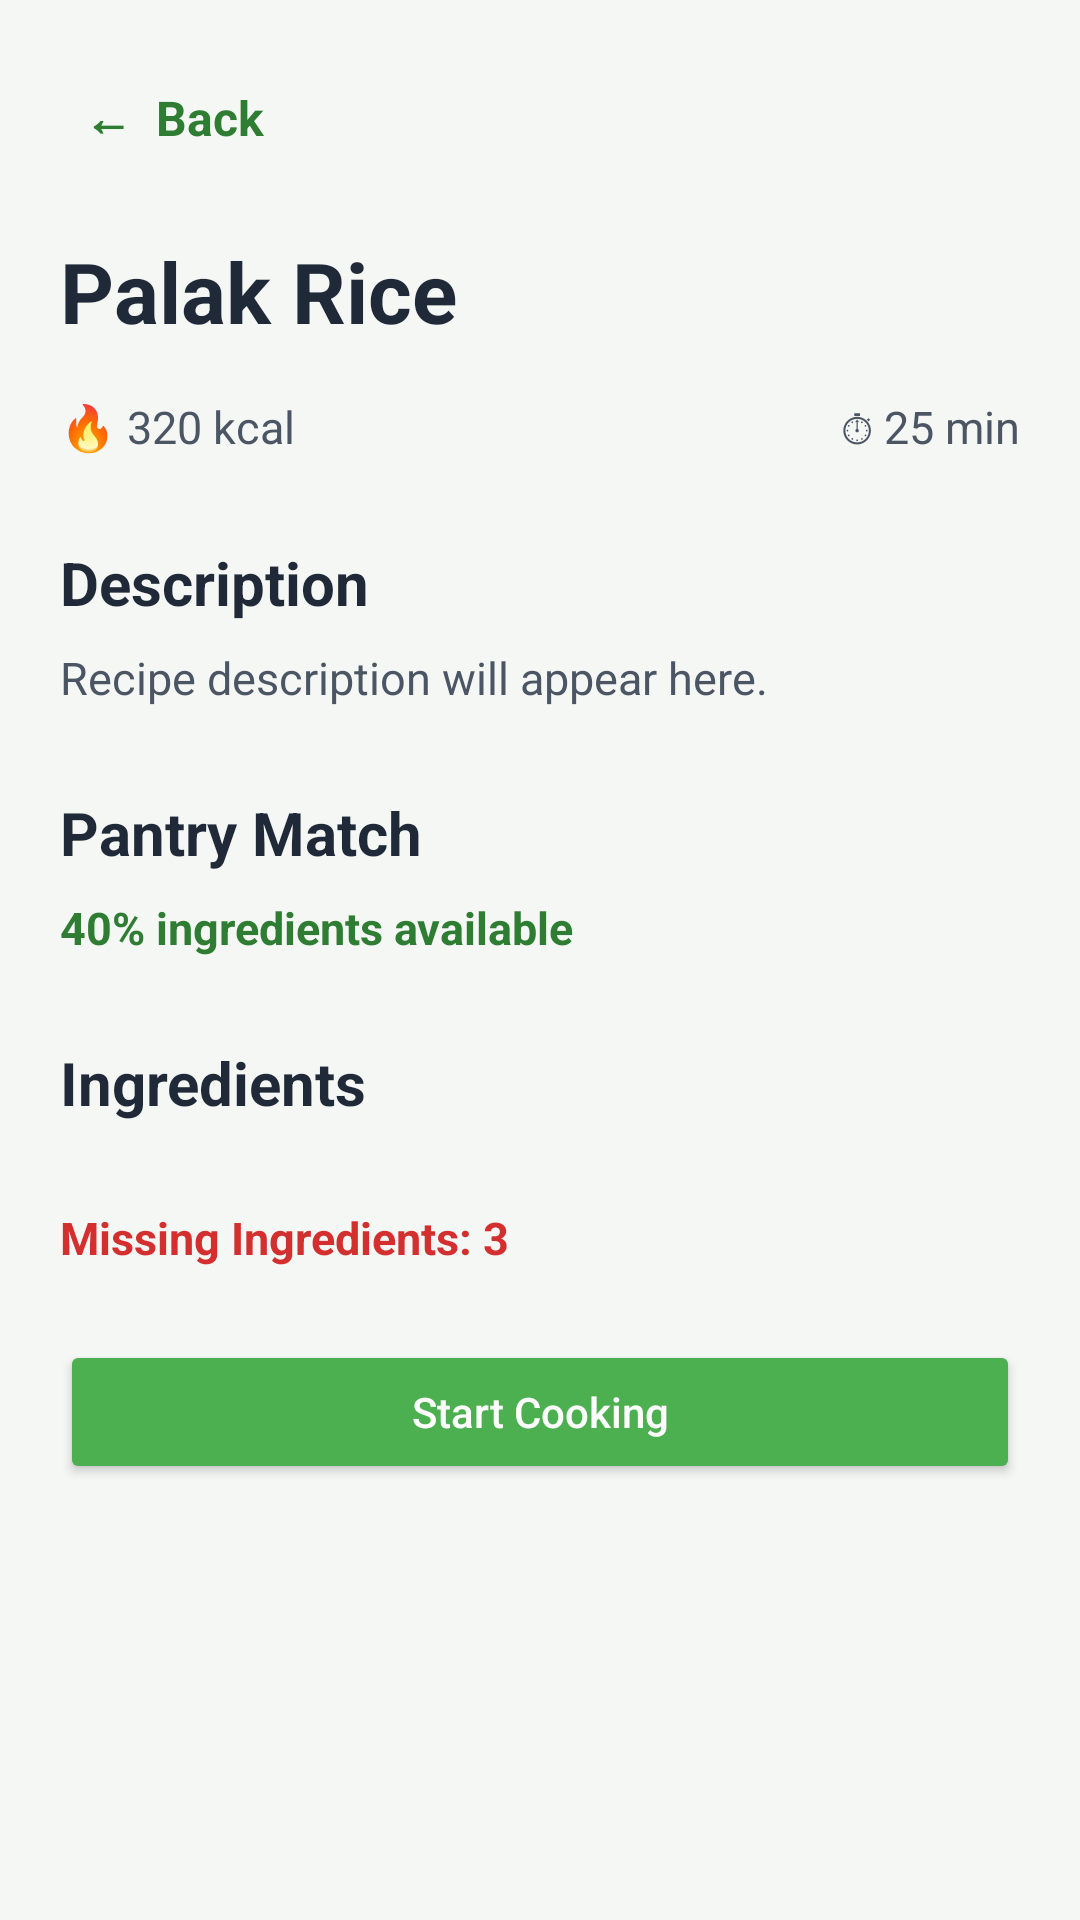

The Android layout XML behind this screen, and the referenced resources:
<!-- AndroidManifest.xml: application theme Theme.SRPF -->
<!-- res/layout/activity_recipe_details.xml -->
<?xml version="1.0" encoding="utf-8"?>
<ScrollView
    xmlns:android="http://schemas.android.com/apk/res/android"
    android:layout_width="match_parent"
    android:layout_height="match_parent"
    android:background="#F5F7F5">

    <LinearLayout
        android:layout_width="match_parent"
        android:layout_height="wrap_content"
        android:orientation="vertical"
        android:padding="20dp">

        <TextView
            android:id="@+id/tvBack"
            android:layout_width="wrap_content"
            android:layout_height="wrap_content"
            android:text="←  Back"
            android:textColor="#2E7D32"
            android:textSize="16sp"
            android:textStyle="bold"
            android:padding="8dp" />

        <TextView
            android:id="@+id/tvRecipeName"
            android:layout_width="match_parent"
            android:layout_height="wrap_content"
            android:layout_marginTop="20dp"
            android:text="Palak Rice"
            android:textColor="#1F2937"
            android:textSize="28sp"
            android:textStyle="bold" />

        <LinearLayout
            android:layout_width="match_parent"
            android:layout_height="wrap_content"
            android:layout_marginTop="16dp"
            android:orientation="horizontal">

            <TextView
                android:id="@+id/tvCalories"
                android:layout_width="0dp"
                android:layout_height="wrap_content"
                android:layout_weight="1"
                android:text="🔥 320 kcal"
                android:textColor="#4B5563"
                android:textSize="15sp" />

            <TextView
                android:id="@+id/tvCookingTime"
                android:layout_width="0dp"
                android:layout_height="wrap_content"
                android:layout_weight="1"
                android:gravity="end"
                android:text="⏱ 25 min"
                android:textColor="#4B5563"
                android:textSize="15sp" />

        </LinearLayout>

        <TextView
            android:layout_width="match_parent"
            android:layout_height="wrap_content"
            android:layout_marginTop="28dp"
            android:text="Description"
            android:textColor="#1F2937"
            android:textSize="20sp"
            android:textStyle="bold" />

        <TextView
            android:id="@+id/tvDescription"
            android:layout_width="match_parent"
            android:layout_height="wrap_content"
            android:layout_marginTop="8dp"
            android:text="Recipe description will appear here."
            android:textColor="#4B5563"
            android:textSize="15sp"
            android:lineSpacingExtra="3dp" />

        <TextView
            android:layout_width="match_parent"
            android:layout_height="wrap_content"
            android:layout_marginTop="28dp"
            android:text="Pantry Match"
            android:textColor="#1F2937"
            android:textSize="20sp"
            android:textStyle="bold" />

        <TextView
            android:id="@+id/tvMatchPercentage"
            android:layout_width="wrap_content"
            android:layout_height="wrap_content"
            android:layout_marginTop="8dp"
            android:text="40% ingredients available"
            android:textColor="#2E7D32"
            android:textSize="15sp"
            android:textStyle="bold" />

        <TextView
            android:layout_width="match_parent"
            android:layout_height="wrap_content"
            android:layout_marginTop="28dp"
            android:text="Ingredients"
            android:textColor="#1F2937"
            android:textSize="20sp"
            android:textStyle="bold" />

        <LinearLayout
            android:id="@+id/ingredientsContainer"
            android:layout_width="match_parent"
            android:layout_height="wrap_content"
            android:layout_marginTop="8dp"
            android:orientation="vertical" />

        <TextView
            android:id="@+id/tvMissingCount"
            android:layout_width="match_parent"
            android:layout_height="wrap_content"
            android:layout_marginTop="20dp"
            android:text="Missing Ingredients: 3"
            android:textColor="#D32F2F"
            android:textSize="15sp"
            android:textStyle="bold" />

        <Button
            android:id="@+id/btnStartCooking"
            android:layout_width="match_parent"
            android:layout_height="wrap_content"
            android:layout_marginTop="24dp"
            android:backgroundTint="#4CAF50"
            android:text="Start Cooking"
            android:textAllCaps="false"
            android:textColor="#FFFFFF" />

    </LinearLayout>

</ScrollView>
<!-- resources referenced by this layout -->
<resources>
  <style name="Theme.SRPF" parent="Base.Theme.SRPF" />
  <style name="Base.Theme.SRPF" parent="Theme.Material3.DayNight.NoActionBar">
          
          
      </style>
</resources>
